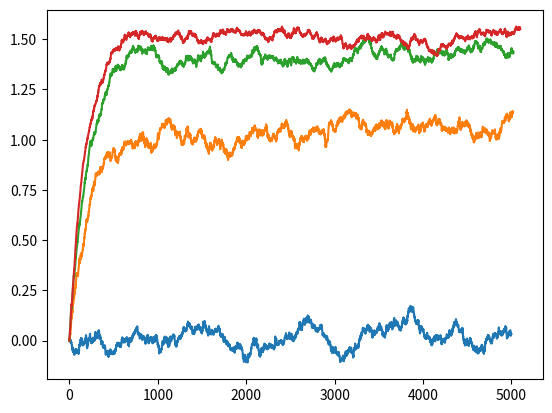

Recreate this plot in Python.
# Exercise 2.5
# Difficulties for simple average method for non stationary Bandit problems
import numpy as np
import matplotlib.pyplot as plt


# Adding non-stationary rewards
def calc_reward():
	# np.random.RandomState(1234)
	return np.random.normal(0, 1)


def simple_avg_non_stationary_bandit(alpha, counter_max, prob_ctr_thres):
	# k actions Lets assume k=10
	k = 10
	# Initialize the value for all the k actions as 0
	# reward_action = {}
	# for i in range(1, 11):
	# 	reward_action[1] = []
	mean_reward = {}
	for i in range(1, 11):
		mean_reward[i] = [0]
	# Loop forever (By forever means very long term say 20k times)
	counter = 0
	prob_ctr = 0
	while counter < counter_max:
		rewards = {}
		counter += 1
		prob_ctr += 1
		for i in range(1, 11):
			rewards[i] = calc_reward()

		if prob_ctr <= prob_ctr_thres:
			# Exploitation
			# Get the best action
			action, max_rewards = sorted(rewards.items(), key=lambda kv: (kv[1], kv[0]))[-1]
			# Update the mean reward using avg. method
		else:
			# Exploration
			action = np.random.randint(1, 11)
			max_rewards = rewards[action]
			prob_ctr = 0
		# Update the average rewards for each action
		mean_reward[action].append(mean_reward[action][-1] +
								   alpha*(max_rewards-mean_reward[action][-1]))
	print([(key,len(mean_reward[key]),sum(mean_reward[key])) for key in mean_reward.keys()])
	return mean_reward


def plot(reward_actions):
	for reward_action in reward_actions:
		x=range(len(reward_action))
		plt.plot(x, reward_action)
	plt.show()


def get_max_reward(reward_action):
	best_action = 0
	max_reward = 0
	for k in reward_action.keys():
		if sum(reward_action[k]) > max_reward:
			best_action = k
			max_reward = sum(reward_action[k])
	return best_action, max_reward


if __name__ == '__main__':
	reward_action = simple_avg_non_stationary_bandit(0.005, 50000, 0)
	reward_action1 = simple_avg_non_stationary_bandit(0.005, 50000, 2)
	reward_action2 = simple_avg_non_stationary_bandit(0.005, 50000, 10)
	reward_action3 = simple_avg_non_stationary_bandit(0.005, 50000, 100)

	best_action, max_reward = get_max_reward(reward_action)
	best_action1, max_reward1 = get_max_reward(reward_action1)
	best_action2, max_reward2 = get_max_reward(reward_action2)
	best_action3, max_reward3 = get_max_reward(reward_action3)
	print(max_reward,max_reward1, max_reward2,max_reward3)
	print(best_action, best_action1, best_action2, best_action3)
	plot([reward_action[best_action],reward_action1[best_action1],
		  reward_action2[best_action2], reward_action3[best_action3]])
